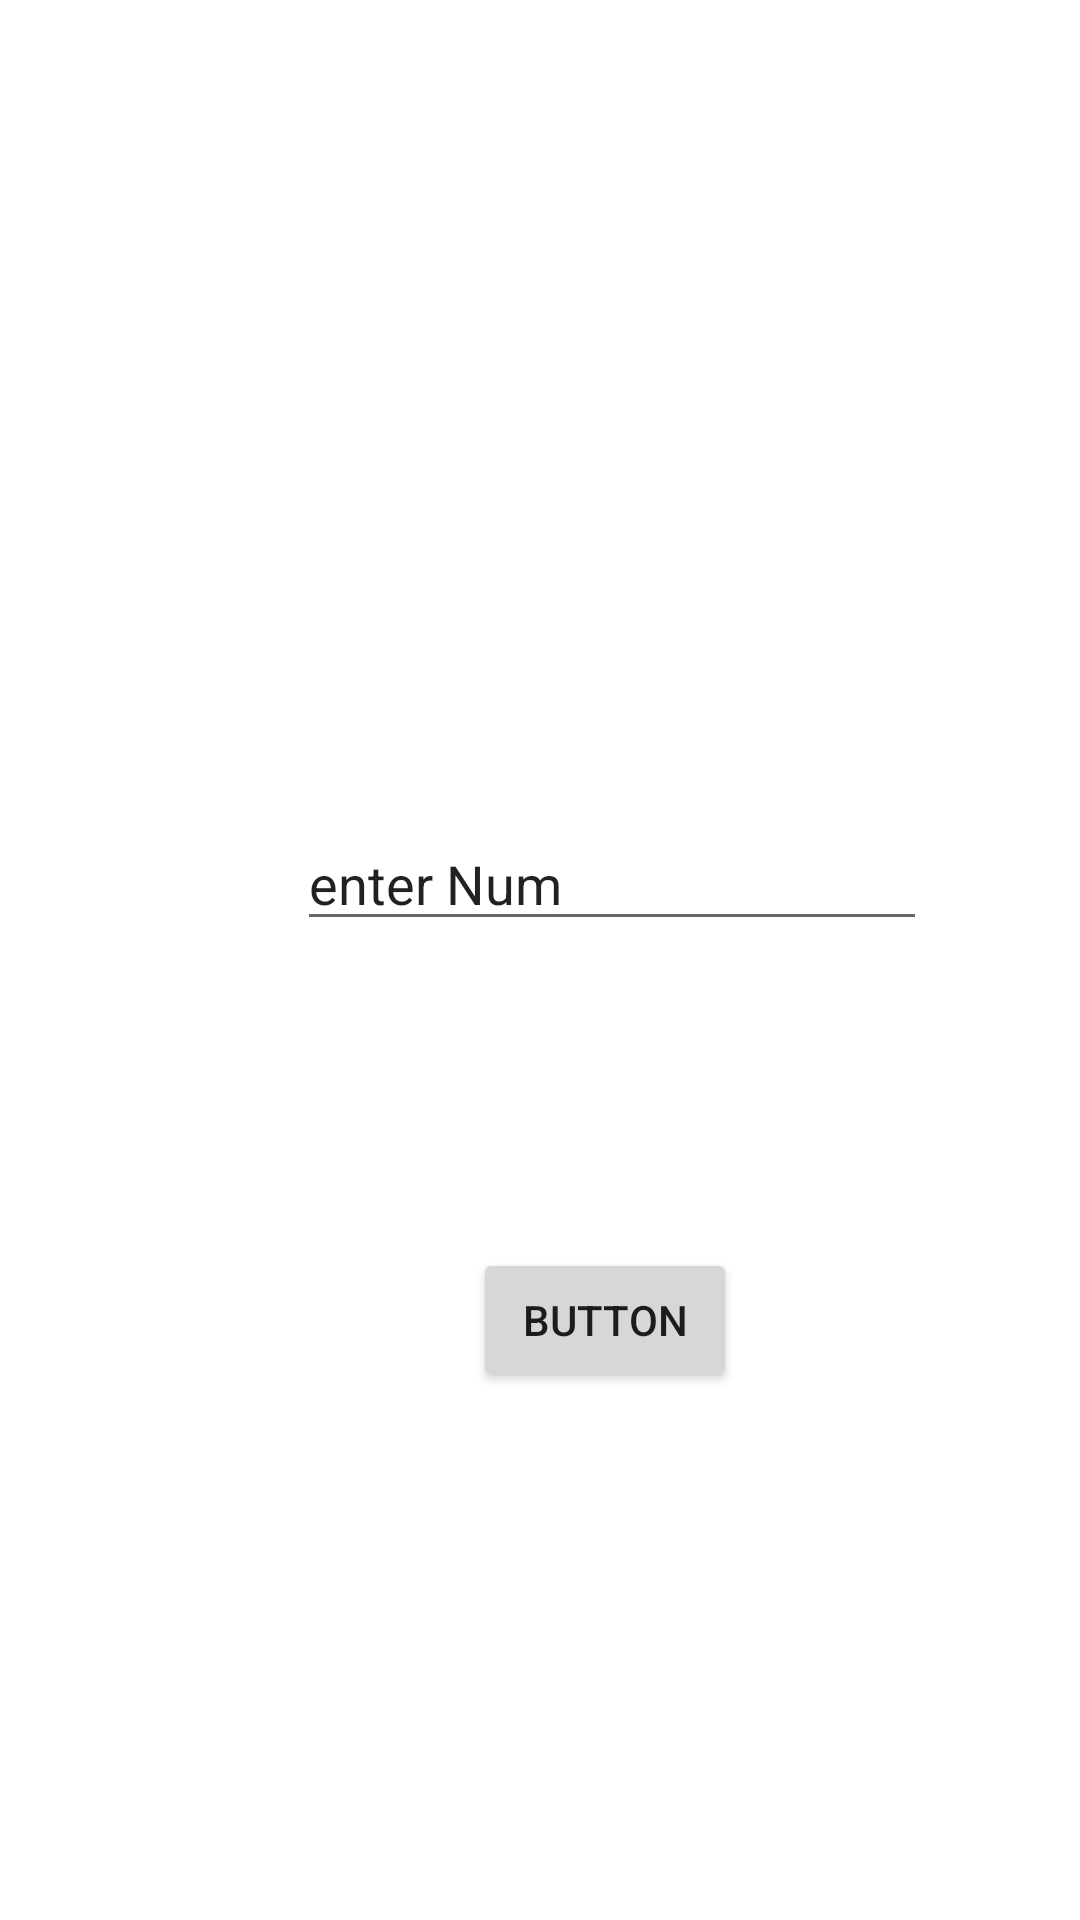

Here is an Android app screen rendered from its layout file. Give the layout XML and the strings, colors and styles it references.
<!-- AndroidManifest.xml: application theme Theme.RTNConverter -->
<!-- res/layout/activity_main.xml -->
<?xml version="1.0" encoding="utf-8"?>
<androidx.constraintlayout.widget.ConstraintLayout xmlns:android="http://schemas.android.com/apk/res/android"
    xmlns:app="http://schemas.android.com/apk/res-auto"
    xmlns:tools="http://schemas.android.com/tools"
    android:id="@+id/relativeLayout"
    android:layout_width="match_parent"
    android:layout_height="match_parent"
    tools:context=".MainActivity">

    <Button
        android:id="@+id/button"
        android:layout_width="wrap_content"
        android:layout_height="wrap_content"
        android:layout_marginTop="416dp"
        android:text="Button"
        app:layout_constraintEnd_toEndOf="parent"
        app:layout_constraintHorizontal_bias="0.58"
        app:layout_constraintStart_toStartOf="parent"
        app:layout_constraintTop_toTopOf="parent"
        tools:ignore="MissingConstraints" />

    <TextView
        android:id="@+id/textView"
        android:layout_width="wrap_content"
        android:layout_height="wrap_content"
        android:background="#FFFFFF"
        android:textColor="#E80E0E"
        android:textColorHighlight="#76C816"
        app:layout_constraintBottom_toBottomOf="parent"
        app:layout_constraintEnd_toEndOf="parent"
        app:layout_constraintHorizontal_bias="0.498"
        app:layout_constraintStart_toStartOf="parent"
        app:layout_constraintTop_toBottomOf="@+id/button"
        app:layout_constraintTop_toTopOf="parent"
        app:layout_constraintVertical_bias="0.82" />

    <EditText
        android:id="@+id/etRomanNumber"
        android:layout_width="wrap_content"
        android:layout_height="wrap_content"
        android:ems="10"
        android:inputType="textPersonName"
        android:text="enter Num"
        app:layout_constraintBottom_toTopOf="@+id/button"
        app:layout_constraintEnd_toEndOf="parent"
        app:layout_constraintHorizontal_bias="0.661"
        app:layout_constraintStart_toStartOf="parent"
        app:layout_constraintTop_toTopOf="parent"
        app:layout_constraintVertical_bias="0.727" />

</androidx.constraintlayout.widget.ConstraintLayout>
<!-- resources referenced by this layout -->
<resources>
  <style name="Theme.RTNConverter" parent="Theme.MaterialComponents.DayNight.DarkActionBar">
          
          <item name="colorPrimary">@color/purple_500</item>
          <item name="colorPrimaryVariant">@color/purple_700</item>
          <item name="colorOnPrimary">@color/white</item>
          
          <item name="colorSecondary">@color/teal_200</item>
          <item name="colorSecondaryVariant">@color/teal_700</item>
          <item name="colorOnSecondary">@color/black</item>
          
          <item name="android:statusBarColor" tools:targetApi="l">?attr/colorPrimaryVariant</item>
          
      </style>
  <!-- not gathered from this repository: default colours our renderer supplied (Android Studio template values) -->
  <color name="purple_500">#FF6200EE</color>
  <color name="purple_700">#FF3700B3</color>
  <color name="teal_200">#FF03DAC5</color>
  <color name="teal_700">#FF018786</color>
  <color name="black">#FF000000</color>
  <color name="white">#FFFFFFFF</color>
</resources>
